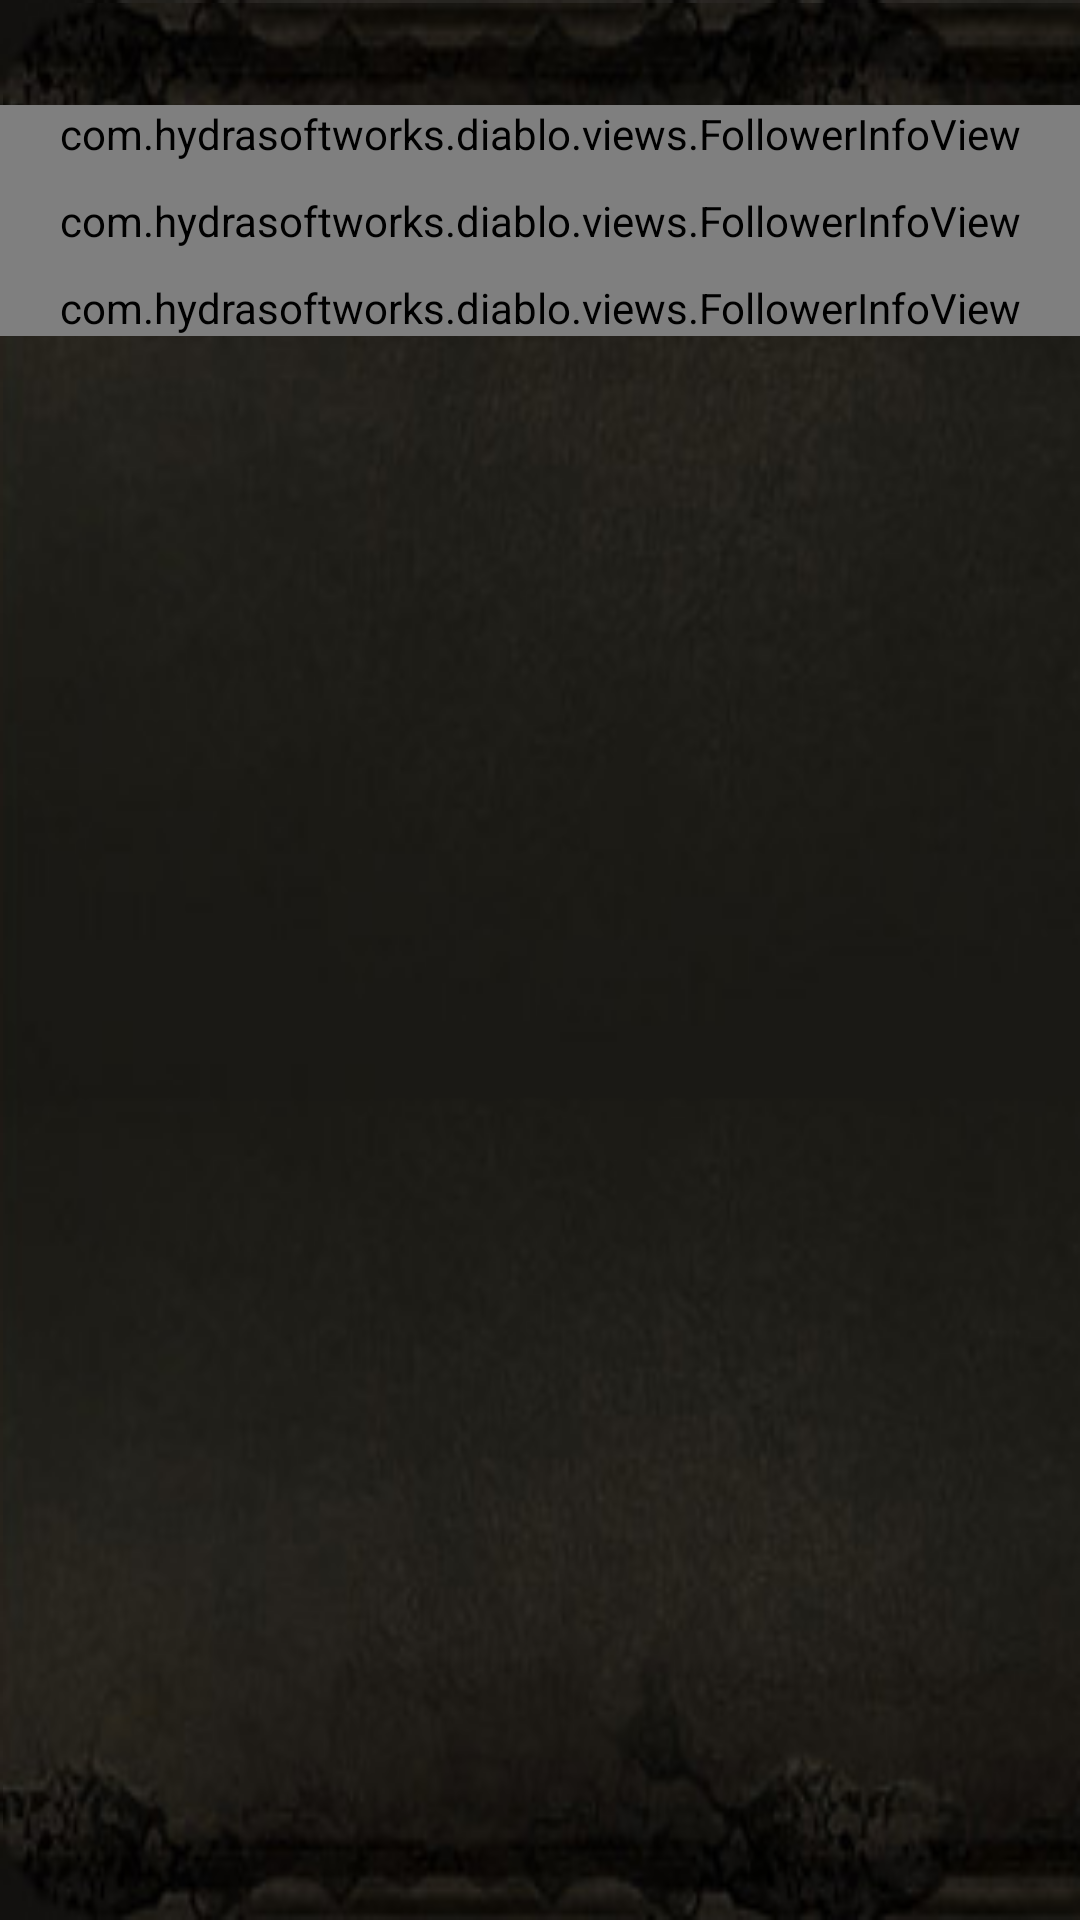

Reconstruct the res/layout file that produces this screen, plus the resources it refers to.
<!-- AndroidManifest.xml: application theme android:Theme.Black.NoTitleBar -->
<!-- res/layout/followers_fragment.xml -->
<?xml version="1.0" encoding="utf-8"?>
<ScrollView xmlns:android="http://schemas.android.com/apk/res/android"
    xmlns:app="http://schemas.android.com/apk/res/com.hydrasoftworks.diablo"
    android:layout_width="match_parent"
    android:layout_height="match_parent"
    android:background="@drawable/background_battletags"
    android:paddingBottom="35dp"
    android:paddingTop="35dp" >

    <LinearLayout
        android:layout_width="match_parent"
        android:layout_height="wrap_content"
        android:orientation="vertical" >

        <com.hydrasoftworks.diablo.views.FollowerInfoView
            android:id="@+id/templar_view"
            android:layout_width="match_parent"
            android:layout_height="wrap_content"
            app:followerBackground="@drawable/follower_templar" />

        <LinearLayout
            android:id="@+id/templar_skills"
            android:layout_width="match_parent"
            android:layout_height="wrap_content"
            android:layout_weight="1"
            android:orientation="vertical" >
        </LinearLayout>

        <com.hydrasoftworks.diablo.views.FollowerInfoView
            android:id="@+id/scoundrel_view"
            android:layout_width="match_parent"
            android:layout_height="wrap_content"
            android:paddingTop="10dp"
            app:followerBackground="@drawable/follower_scoundrel" />

        <LinearLayout
            android:id="@+id/scoundrel_skills"
            android:layout_width="match_parent"
            android:layout_height="wrap_content"
            android:layout_weight="1"
            android:orientation="vertical" >
        </LinearLayout>

        <com.hydrasoftworks.diablo.views.FollowerInfoView
            android:id="@+id/enchantress_view"
            android:layout_width="match_parent"
            android:layout_height="wrap_content"
            android:paddingTop="10dp"
            app:followerBackground="@drawable/follower_enchantress" />

        <LinearLayout
            android:id="@+id/enchantress_skills"
            android:layout_width="match_parent"
            android:layout_height="wrap_content"
            android:layout_weight="1"
            android:orientation="vertical" >
        </LinearLayout>
    </LinearLayout>

</ScrollView>
<!-- resources referenced by this layout -->
<resources>
  <!-- drawable follower_enchantress: png bitmap (drawable, 65122 bytes) -->
  <!-- drawable follower_scoundrel: png bitmap (drawable, 67131 bytes) -->
  <!-- drawable follower_templar: png bitmap (drawable, 65584 bytes) -->
</resources>
